2-way image classification set "dataset" from GitHub (tanujsr/Vehicle-colour-Classification); label vocabulary: black, gold.

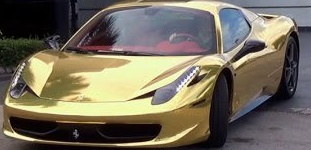
Label: gold

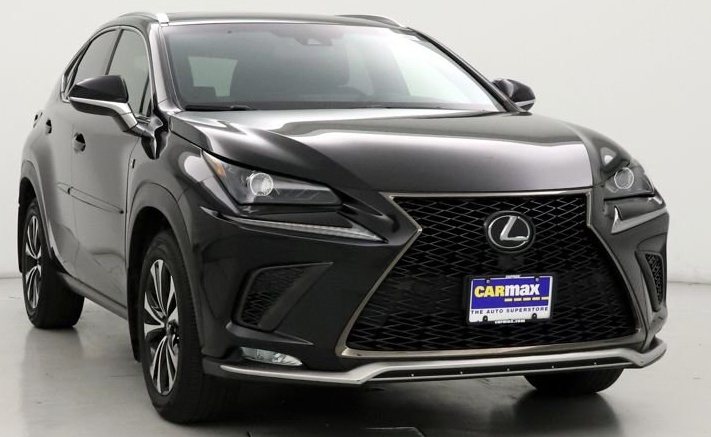
Label: black

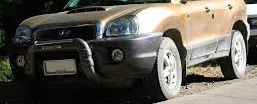
Label: gold

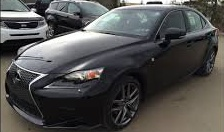
Label: black

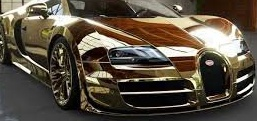
Label: gold

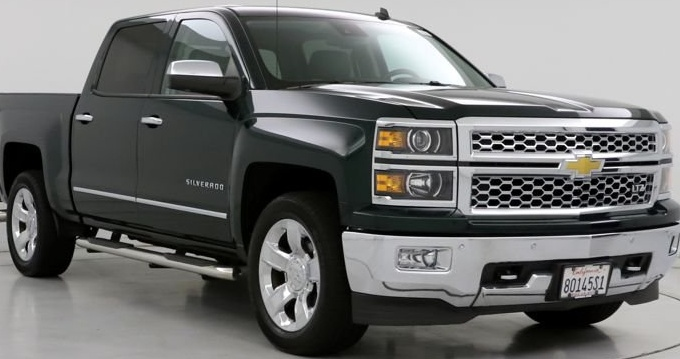
Label: black
